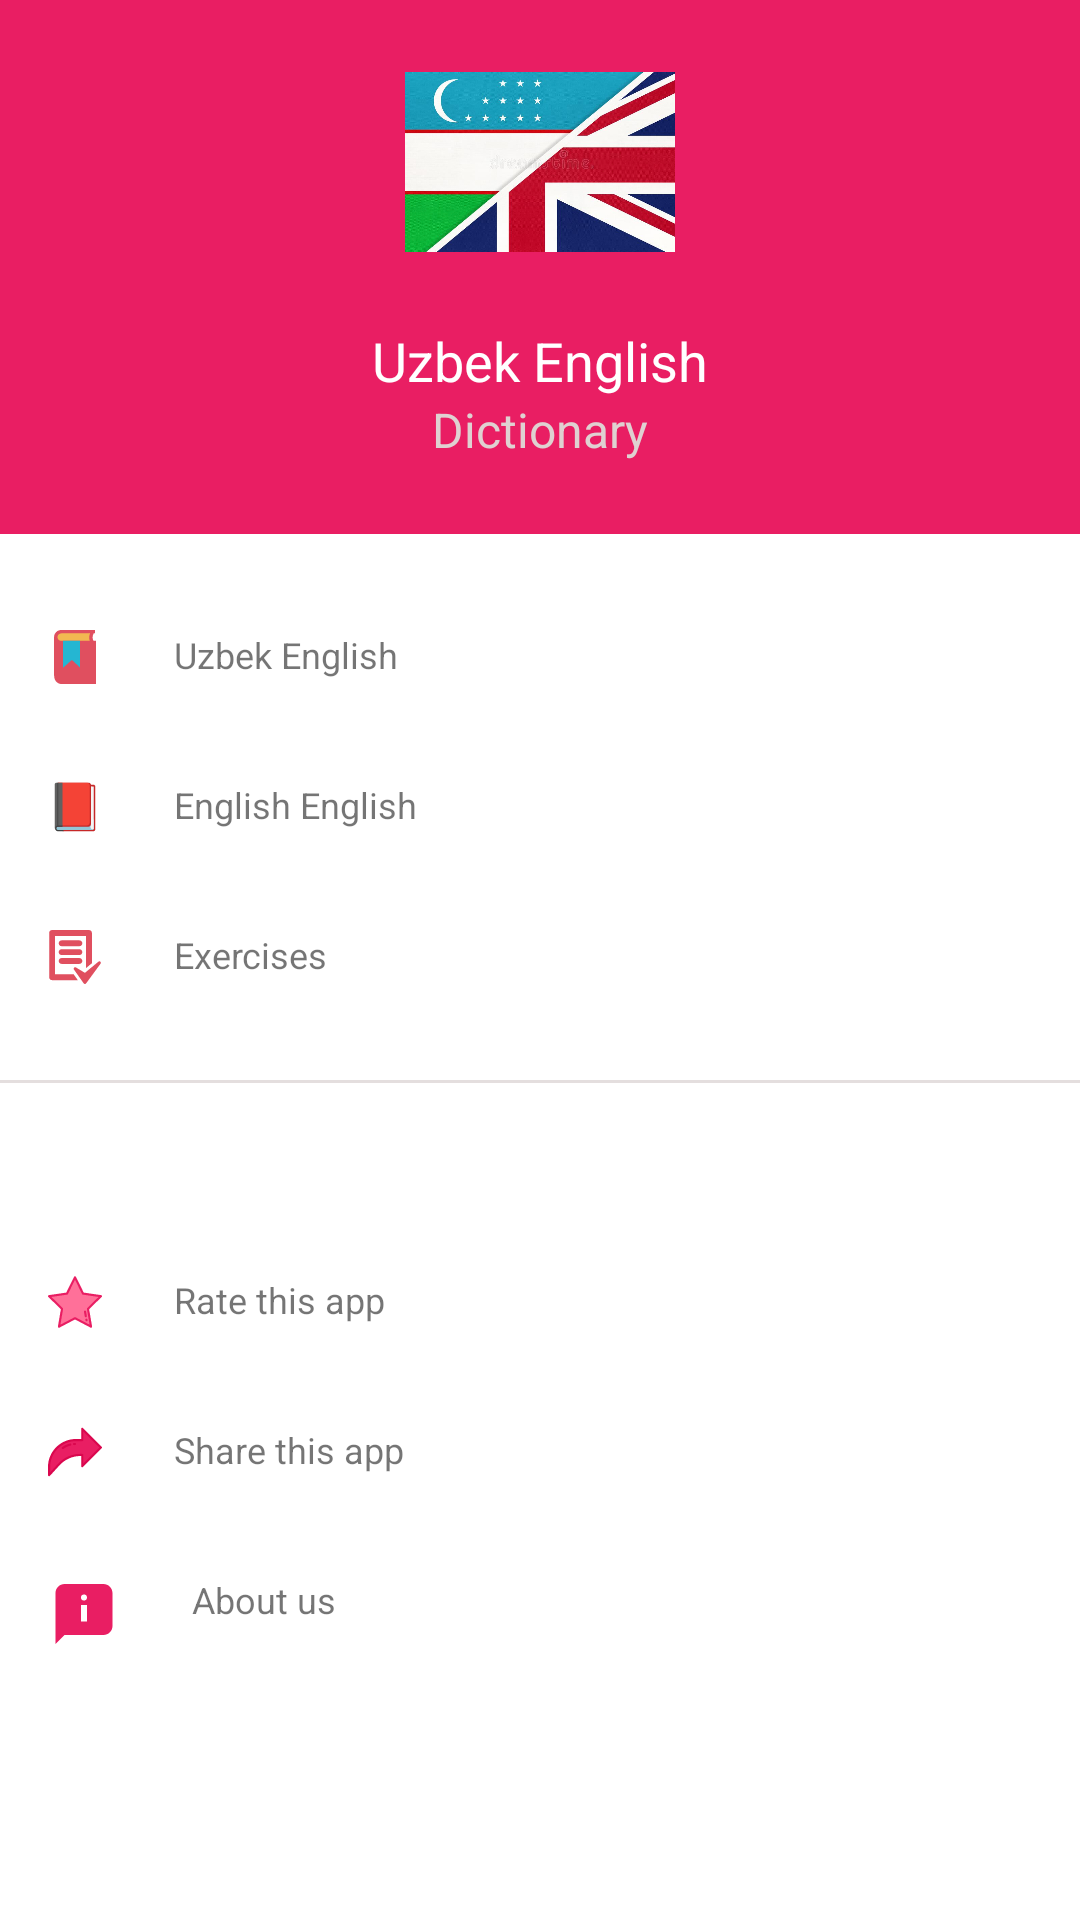

This screen was rendered from an Android layout file. Write that file and the resources it references.
<!-- AndroidManifest.xml: application theme Theme.DictionaryWithMVVM -->
<!-- res/layout/drawer.xml -->
<?xml version="1.0" encoding="utf-8"?>
<androidx.constraintlayout.widget.ConstraintLayout xmlns:android="http://schemas.android.com/apk/res/android"
    xmlns:app="http://schemas.android.com/apk/res-auto"
    android:layout_width="match_parent"
    android:layout_height="match_parent">

    <androidx.appcompat.widget.LinearLayoutCompat
        android:id="@+id/header"
        android:layout_width="match_parent"
        android:layout_height="wrap_content"
        android:background="#E91E63"
        android:orientation="vertical"
        app:layout_constraintLeft_toLeftOf="parent"
        app:layout_constraintRight_toRightOf="parent"
        app:layout_constraintTop_toTopOf="parent">

        <ImageView
            android:layout_width="match_parent"
            android:layout_height="60dp"
            android:layout_marginTop="24dp"
            android:src="@drawable/flag" />

        <TextView
            android:id="@+id/txt"
            android:layout_width="match_parent"
            android:layout_height="wrap_content"
            android:layout_marginTop="24dp"
            android:gravity="center"
            android:text="@string/english_"
            android:textColor="@color/white"
            android:textSize="18sp" />

        <TextView
            android:layout_width="match_parent"
            android:layout_height="wrap_content"
            android:layout_marginBottom="24dp"
            android:gravity="center"
            android:text="@string/dictionary"
            android:textColor="#DFD1D1"
            android:textSize="16sp" />
    </androidx.appcompat.widget.LinearLayoutCompat>

    <TextView
        android:id="@+id/dictionaryUz"
        android:layout_width="match_parent"
        android:layout_height="wrap_content"
        android:layout_marginTop="16dp"
        android:background="@drawable/bg_item"
        android:clickable="true"
        android:drawableLeft="@drawable/ic_book"
        android:drawablePadding="24dp"
        android:focusable="true"
        android:padding="16dp"
        android:text="@string/uzbek_english"
        android:textSize="12sp"
        app:layout_constraintTop_toBottomOf="@id/header" />

    <TextView
        android:id="@+id/dictionaryEn"
        android:layout_width="match_parent"
        android:layout_height="wrap_content"
        android:background="@drawable/bg_item"
        android:clickable="true"
        android:drawableLeft="@drawable/ic_book_en"
        android:drawablePadding="24dp"
        android:focusable="true"
        android:padding="16dp"
        android:text="@string/english_english"
        android:textSize="12sp"
        app:layout_constraintTop_toBottomOf="@id/dictionaryUz" />

    <TextView
        android:id="@+id/exercise"
        android:layout_width="match_parent"
        android:layout_height="wrap_content"
        android:layout_marginBottom="16dp"
        android:background="@drawable/bg_item"
        android:clickable="true"
        android:drawableLeft="@drawable/ic_task"
        android:drawablePadding="24dp"
        android:focusable="true"
        android:padding="16dp"
        android:text="@string/exercises"
        android:textSize="12sp"
        app:layout_constraintTop_toBottomOf="@id/dictionaryEn" />

    <View
        android:id="@+id/line"
        android:layout_width="match_parent"
        android:layout_height="1dp"
        android:layout_marginTop="16dp"
        android:background="#E4DEDE"
        app:layout_constraintTop_toBottomOf="@id/exercise" />

    <TextView
        android:id="@+id/rate"
        android:layout_width="match_parent"
        android:layout_height="wrap_content"
        android:layout_marginTop="48dp"
        android:background="@drawable/bg_item"
        android:clickable="true"
        android:drawableLeft="@drawable/ic_rate"
        android:drawablePadding="24dp"
        android:focusable="true"
        android:padding="16dp"
        android:text="@string/rate_this_app"
        android:textSize="12sp"
        app:layout_constraintTop_toBottomOf="@id/line" />

    <TextView
        android:id="@+id/share"
        android:layout_width="match_parent"
        android:layout_height="wrap_content"
        android:background="@drawable/bg_item"
        android:clickable="true"
        android:drawableLeft="@drawable/ic_share"
        android:drawablePadding="24dp"
        android:focusable="true"
        android:padding="16dp"
        android:text="@string/share_this_app"
        android:textSize="12sp"
        app:layout_constraintTop_toBottomOf="@id/rate" />

    <TextView
        android:id="@+id/about"
        android:layout_width="match_parent"
        android:layout_height="wrap_content"
        android:background="@drawable/bg_item"
        android:clickable="true"
        android:drawableLeft="@drawable/ic_about"
        android:drawablePadding="24dp"
        android:focusable="true"
        android:padding="16dp"
        android:text="@string/about_us"
        android:textSize="12sp"
        app:layout_constraintTop_toBottomOf="@id/share" />
</androidx.constraintlayout.widget.ConstraintLayout>
<!-- resources referenced by this layout -->
<resources>
  <color name="white">#FFFFFFFF</color>
  <!-- drawable bg_item (drawable) -->
  <?xml version="1.0" encoding="utf-8"?>
  <selector xmlns:android="http://schemas.android.com/apk/res/android">
      <item android:state_pressed="false">
          <shape>
              <solid android:color="@color/white"/>
          </shape>
      </item>
      <item android:state_pressed="true">
          <shape>
              <solid android:color="#DCD1D1"/>
          </shape>
      </item>
  </selector>
  <!-- drawable ic_about (drawable) -->
  <vector xmlns:android="http://schemas.android.com/apk/res/android"
      android:width="24dp"
      android:height="24dp"
      android:viewportWidth="48"
      android:viewportHeight="48">
      <path
          android:fillColor="#E91E63"
          android:pathData="M37,40H11l-6,6V12c0,-3.3 2.7,-6 6,-6h26c3.3,0 6,2.7 6,6v22C43,37.3 40.3,40 37,40z" />
      <path
          android:fillColor="#fff"
          android:pathData="M22,20h4v11h-4z" />
      <path
          android:fillColor="#fff"
          android:pathData="M24,15m-2,0a2,2 0,1 1,4 0a2,2 0,1 1,-4 0" />
  </vector>
  <!-- drawable ic_book (drawable) -->
  <vector xmlns:android="http://schemas.android.com/apk/res/android"
      android:width="18dp"
      android:height="18dp"
      android:viewportWidth="512.03"
      android:viewportHeight="512.03">
      <path
          android:fillColor="#F2B851"
          android:pathData="M83.37,24.32h324.67v86h-324.67z" />
      <path
          android:fillColor="#E04F5F"
          android:pathData="M432.71,102.62c-5.73,-7.36 -19.23,-30.96 0.82,-70.62h12.53V0H124.71c-37.04,0 -67.18,30.21 -67.18,67.31v358.24c0,30.29 8.35,53.38 24.83,68.61c17.58,16.27 38.32,17.87 45.41,17.87c1.33,0 2.19,-0.05 2.45,-0.08h324.29V102.62H432.71zM124.71,102.62c-19.39,0 -35.18,-15.84 -35.18,-35.31S105.3,32 124.71,32h273.87c-11.6,30.4 -8.43,54.24 -2.02,70.62H124.71z" />
      <path
          android:fillColor="#25B6D2"
          android:pathData="M143.21,102.62l0,255.04l83.33,-73.6l77.78,72.26l0,-253.7" />
  </vector>
  <string name="about_us">About us</string>
  <string name="dictionary">Dictionary</string>
  <string name="english_">Uzbek English</string>
  <string name="english_english">English English</string>
  <string name="exercises">Exercises</string>
  <string name="rate_this_app">Rate this app</string>
  <string name="share_this_app">Share this app</string>
  <string name="uzbek_english">Uzbek English</string>
  <style name="Theme.DictionaryWithMVVM" parent="Theme.MaterialComponents.DayNight.NoActionBar">
          
          <item name="colorPrimary">@color/white</item>
          <item name="colorPrimaryVariant">@color/purple_700</item>
          <item name="colorOnPrimary">@color/white</item>
          
          <item name="colorSecondary">@color/teal_200</item>
          <item name="colorSecondaryVariant">@color/teal_700</item>
          <item name="colorOnSecondary">@color/black</item>
          
          <item name="android:statusBarColor" tools:targetApi="l">#C31162</item>
          
  
          <item name="android:editTextColor">@android:color/white</item>
          <item name="android:textColorHint">@android:color/white</item>
  
      </style>
  <color name="purple_700">#FF3700B3</color>
  <color name="teal_200">#FF03DAC5</color>
  <color name="teal_700">#FF018786</color>
  <color name="black">#FF000000</color>
</resources>
